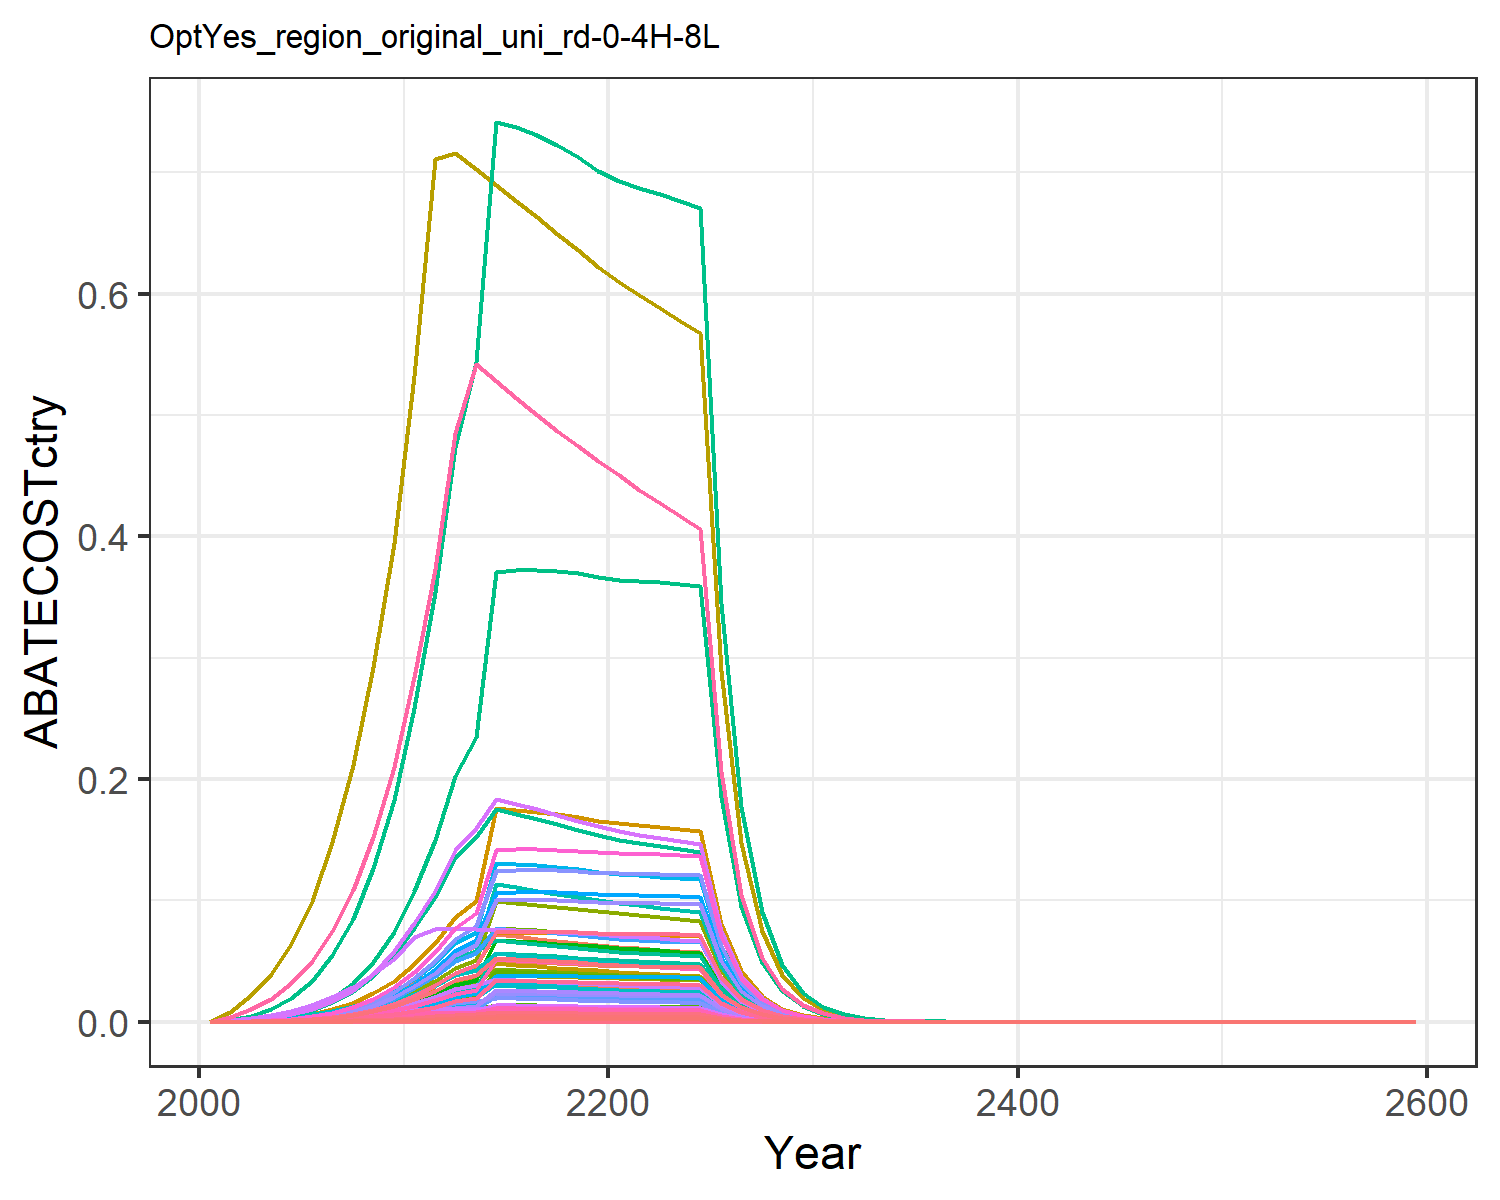

Data behind this chart, as committed beside it:
0.0, 0.0, 0.0, 0.0, 0.0, 0.0, 0.0, 0.0, 0.0, 0.0, 0.0, 0.0, 0.0, 0.0, 0.0, 0.0, 0.0, 0.0, 0.0, 0.0, 0.0, 0.0, 0.0, 0.0
9.529736375760271e-6, 1.6656030548042243e-5, 9.068481517176824e-6, 0.0002034, 9.527077753514493e-5, 6.915096175418776e-6, 0.0002476, 3.800090673775164e-5, 4.2151092499570236e-5, 6.711256571613654e-7, 4.506071355122306e-5, 2.136940161678884e-6, 3.0085111261069527e-6, 8.664254221543279e-5, 3.617923008208863e-5, 2.0807013362040508e-5, 1.2511814290055608e-6, 1.1235733095355024e-5, 4.38532941793641e-5, 3.314851041072943e-7, 8.688570559601215e-6, 0.0003378, 5.503043928601081e-7, 4.596362645249029e-6
3.161884258824059e-5, 5.7541091558283826e-5, 2.438908975537733e-5, 0.0006265, 0.0002879, 1.8597700284210274e-5, 0.000642, 0.0001007, 0.0001134, 2.3185177749553683e-6, 0.0001195, 7.382423389718837e-6, 1.0393413584473976e-5, 0.0002875, 9.730168033988638e-5, 6.410320498854681e-5, 3.7803211113430772e-6, 3.0217771565287073e-5, 0.0001179, 1.0015495020163004e-6, 2.6251657795112965e-5, 0.001021, 1.6626903706901607e-6, 1.5250334450831416e-5
6.992391606243636e-5, 0.0001323, 4.456289997173331e-5, 0.001291, 0.0005837, 3.398107374166397e-5, 0.001136, 0.0001828, 0.0002071, 5.330001292333281e-6, 0.0002168, 1.697132824807017e-5, 2.389324267227883e-5, 0.0006357, 0.0001778, 0.000132, 7.665847174216646e-6, 5.521286547136008e-5, 0.0002155, 2.0309717597355086e-6, 5.323388960883057e-5, 0.00207, 3.371652805235904e-6, 3.3725557888086964e-5
0.0001393, 0.000274, 7.521030128145301e-5, 0.002413, 0.001071, 5.735099815314852e-5, 0.001846, 0.000307, 0.0003496, 1.1039493461504554e-5, 0.000364, 3.5150998461691006e-5, 4.948766084431757e-5, 0.001266, 0.0003001, 0.0002469, 1.4061205613549442e-5, 9.318460534093037e-5, 0.0003637, 3.7253431825519782e-6, 9.764513306714212e-5, 0.003796, 6.184509327472664e-6, 6.717971010952331e-5
0.0002526, 0.0005081, 0.0001196, 0.004136, 0.001815, 9.121349946021483e-5, 0.002813, 0.0004849, 0.000556, 2.0474599093159133e-5, 0.000575, 6.519344422251142e-5, 9.17831981493414e-5, 0.002296, 0.0004772, 0.0004232, 2.3830517302634753e-5, 0.0001482, 0.0005784, 6.313601949217751e-6, 0.0001655, 0.006434, 1.0481324332148822e-5, 0.0001218
0.0004271, 0.0008671, 0.0001817, 0.006679, 0.002909, 0.0001385, 0.00408, 0.0007292, 0.0008443, 3.493662603993926e-5, 0.0008647, 0.0001112, 0.0001566, 0.003883, 0.0007247, 0.0006833, 3.8200924367694835e-5, 0.0002251, 0.0008784, 1.0120864246750194e-5, 0.0002653, 0.01031, 1.6801829058130768e-5, 0.000206
0.0006888, 0.001414, 0.0002649, 0.01036, 0.004464, 0.000202, 0.005713, 0.001055, 0.001231, 5.695876420620258e-5, 0.001251, 0.0001814, 0.0002553, 0.006263, 0.001057, 0.00106, 5.862610168531325e-5, 0.0003282, 0.001281, 1.5532263323318967e-5, 0.0004071, 0.01583, 2.5785390148679932e-5, 0.0003322
0.001067, 0.002217, 0.0003734, 0.01555, 0.006604, 0.0002847, 0.007768, 0.001478, 0.001735, 8.934637836878464e-5, 0.001752, 0.0002845, 0.0004005, 0.009703, 0.00149, 0.001591, 8.672547542888596e-5, 0.0004626, 0.001806, 2.2976846191002002e-5, 0.0006022, 0.02342, 3.814427627760547e-5, 0.0005148
0.001601, 0.003371, 0.0005122, 0.02271, 0.009485, 0.0003906, 0.01032, 0.002017, 0.002381, 0.0001358, 0.002392, 0.0004325, 0.0006089, 0.01455, 0.002044, 0.002324, 0.0001246, 0.0006347, 0.002477, 3.3003465581262226e-5, 0.0008651, 0.03363, 5.478964775170519e-5, 0.000772
0.002326, 0.004878, 0.0007017, 0.03187, 0.01337, 0.0005351, 0.01373, 0.002746, 0.003262, 0.0001965, 0.003257, 0.0006258, 0.000881, 0.02115, 0.0028, 0.003261, 0.0001755, 0.0008694, 0.003393, 4.650317991355964e-5, 0.001219, 0.04739, 7.720076670507827e-5, 0.001122
0.003242, 0.006639, 0.0007645, 0.04235, 0.01821, 0.000583, 0.01802, 0.003676, 0.003553, 0.0002675, 0.004359, 0.0008517, 0.001199, 0.02947, 0.00305, 0.004333, 0.0002392, 0.0009472, 0.003697, 6.337612699785215e-5, 0.001661, 0.06459, 0.0001052, 0.001563
0.004374, 0.008802, 0.0007656, 0.05555, 0.02443, 0.0005838, 0.0234, 0.00486, 0.003559, 0.0003547, 0.005763, 0.001129, 0.00159, 0.03977, 0.003054, 0.005684, 0.0003209, 0.0009486, 0.003702, 8.501760551878431e-5, 0.002228, 0.08664, 0.0001411, 0.00211
0.005073, 0.01002, 0.0007627, 0.06247, 0.02805, 0.0005816, 0.02611, 0.005509, 0.003545, 0.0004039, 0.006532, 0.001286, 0.00181, 0.04612, 0.003043, 0.006392, 0.0003684, 0.000945, 0.003688, 9.761188128440172e-5, 0.002559, 0.09947, 0.000162, 0.002447
0.008009, 0.01357, 0.0007571, 0.07204, 0.0496, 0.0005773, 0.03471, 0.01081, 0.003519, 0.0005468, 0.01282, 0.001741, 0.002451, 0.07282, 0.003021, 0.007371, 0.0006514, 0.0009381, 0.003661, 0.0001726, 0.004524, 0.1759, 0.0002865, 0.003863
0.008044, 0.01339, 0.0007496, 0.07033, 0.04926, 0.0005716, 0.03374, 0.01064, 0.003484, 0.0005396, 0.01262, 0.001718, 0.002419, 0.07313, 0.002991, 0.007196, 0.000647, 0.0009288, 0.003625, 0.0001714, 0.004493, 0.1747, 0.0002846, 0.00388
0.008051, 0.01317, 0.0007407, 0.06856, 0.04879, 0.0005648, 0.03281, 0.01047, 0.003443, 0.0005308, 0.01241, 0.00169, 0.002379, 0.07319, 0.002955, 0.007015, 0.0006408, 0.0009178, 0.003582, 0.0001698, 0.00445, 0.173, 0.0002818, 0.003883
0.00803, 0.01292, 0.0007307, 0.06674, 0.04821, 0.0005572, 0.03192, 0.01028, 0.003397, 0.0005205, 0.0122, 0.001657, 0.002333, 0.07301, 0.002915, 0.006829, 0.0006331, 0.0009054, 0.003534, 0.0001677, 0.004396, 0.1709, 0.0002784, 0.003873
0.007983, 0.01263, 0.0007199, 0.06491, 0.04752, 0.0005489, 0.03107, 0.0101, 0.003346, 0.000509, 0.01198, 0.001621, 0.002282, 0.07258, 0.002872, 0.006641, 0.0006241, 0.0008919, 0.003481, 0.0001653, 0.004334, 0.1685, 0.0002745, 0.003851
0.007913, 0.01232, 0.0007083, 0.06306, 0.04676, 0.0005401, 0.03026, 0.009917, 0.003292, 0.0004965, 0.01176, 0.001581, 0.002226, 0.07194, 0.002826, 0.006452, 0.0006141, 0.0008776, 0.003425, 0.0001627, 0.004264, 0.1658, 0.0002701, 0.003817
0.007864, 0.01206, 0.0006976, 0.06155, 0.04614, 0.0005319, 0.02949, 0.009739, 0.003243, 0.000486, 0.01155, 0.001548, 0.002179, 0.0715, 0.002783, 0.006297, 0.000606, 0.0008643, 0.003373, 0.0001605, 0.004208, 0.1636, 0.0002665, 0.003793
0.007847, 0.01187, 0.000688, 0.06041, 0.04572, 0.0005246, 0.02877, 0.009569, 0.003198, 0.0004782, 0.01135, 0.001523, 0.002144, 0.07134, 0.002745, 0.006181, 0.0006004, 0.0008524, 0.003327, 0.0001591, 0.004169, 0.1621, 0.0002641, 0.003785
0.007825, 0.01176, 0.0006784, 0.05936, 0.04531, 0.0005173, 0.02808, 0.009402, 0.003153, 0.0004737, 0.01115, 0.001508, 0.002124, 0.07114, 0.002706, 0.006073, 0.000595, 0.0008405, 0.003281, 0.0001576, 0.004132, 0.1606, 0.0002617, 0.003774
0.007795, 0.01166, 0.0006687, 0.05835, 0.04488, 0.0005099, 0.02742, 0.009238, 0.003108, 0.0004697, 0.01095, 0.001496, 0.002106, 0.07088, 0.002668, 0.00597, 0.0005894, 0.0008286, 0.003234, 0.0001562, 0.004093, 0.1591, 0.0002593, 0.00376
0.007756, 0.01156, 0.000659, 0.05736, 0.04444, 0.0005025, 0.02679, 0.009076, 0.003063, 0.0004656, 0.01076, 0.001483, 0.002087, 0.07052, 0.002629, 0.005869, 0.0005836, 0.0008165, 0.003187, 0.0001546, 0.004053, 0.1576, 0.0002567, 0.003741
0.003999, 0.00594, 0.0003368, 0.02926, 0.02281, 0.0002568, 0.01359, 0.004626, 0.001566, 0.0002393, 0.005486, 0.0007621, 0.001073, 0.03636, 0.001344, 0.002993, 0.0002996, 0.0004173, 0.001629, 7.937036596381683e-5, 0.00208, 0.08088, 0.0001318, 0.001929
0.002059, 0.00305, 0.0001721, 0.01492, 0.0117, 0.0001312, 0.006893, 0.002358, 0.0007997, 0.0001229, 0.002796, 0.0003914, 0.000551, 0.01872, 0.0006864, 0.001526, 0.0001537, 0.0002132, 0.000832, 4.071117368907692e-5, 0.001067, 0.04149, 6.758535283183753e-5, 0.0009931
0.001059, 0.001565, 8.78197409113639e-5, 0.007602, 0.005995, 6.69662228844127e-5, 0.003497, 0.001201, 0.0004082, 6.303964634826624e-5, 0.001424, 0.0002007, 0.0002826, 0.009624, 0.0003504, 0.0007778, 7.873534110096008e-5, 0.0001088, 0.0004247, 2.085995854535584e-5, 0.0005468, 0.02126, 3.4629992962439326e-5, 0.0005106
0.0005434, 0.0008015, 4.4793372179645545e-5, 0.003871, 0.003069, 3.415681843281822e-5, 0.001774, 0.0006115, 0.0002082, 3.229309280577399e-5, 0.0007251, 0.0001028, 0.0001448, 0.00494, 0.0001787, 0.0003961, 4.030098573431821e-5, 5.5498417601459716e-5, 0.0002166, 1.0677249631482247e-5, 0.0002799, 0.01088, 1.772549445831752e-5, 0.0002621
0.0002785, 0.0004101, 2.2832362817762658e-5, 0.00197, 0.001569, 1.7410630930638725e-5, 0.0008995, 0.0003112, 0.0001061, 1.6523860987315725e-5, 0.000369, 5.2613846293919586e-5, 7.407289394485354e-5, 0.002532, 9.109102843038341e-5, 0.0002016, 2.0608412631075735e-5, 2.8289006717472386e-5, 0.0001104, 5.459945015270729e-6, 0.0001431, 0.005564, 9.064153077918095e-6, 0.0001343
0.0001423, 0.0002092, 1.1609709126380419e-5, 0.001001, 0.0008001, 8.85288843843296e-6, 0.0004552, 0.000158, 5.396293992023403e-5, 8.431261519903085e-6, 0.0001873, 2.684609232748587e-5, 3.779552132909583e-5, 0.001294, 4.6317604206818086e-5, 0.0001024, 1.0507328657744433e-5, 1.438428173577257e-5, 5.614214338879833e-5, 2.783787269581101e-6, 7.296596985801862e-5, 0.002837, 4.621415394710086e-6, 6.865190869190069e-5
7.250921752983607e-5, 0.0001064, 5.886944031909778e-6, 0.0005069, 0.0004066, 4.489040870057046e-6, 0.0002298, 7.994633849495575e-5, 2.736302896563355e-5, 4.288858636752122e-6, 9.479876580975132e-5, 1.3656212023548538e-5, 1.9226025393730757e-5, 0.0006592, 2.348630277377996e-5, 5.186538044169743e-5, 5.339715612460352e-6, 7.293848674063708e-6, 2.8468039324974178e-5, 1.4146918621599021e-6, 3.7080550263553965e-5, 0.001442, 2.348555445309102e-6, 3.4972495119392645e-5
3.6881078231206786e-5, 5.407025409670555e-5, 2.981995584277675e-6, 0.0002566, 0.0002064, 2.2738962659730747e-6, 0.0001159, 4.042203565182757e-5, 1.3860575386090556e-5, 2.1786664420952823e-6, 4.793163969045059e-5, 6.9371208943305815e-6, 9.766490315454488e-6, 0.0003353, 1.1896843384750171e-5, 2.625174682859446e-5, 2.710005020075276e-6, 3.694654547512588e-6, 1.4420311642163956e-5, 7.179824407439719e-7, 1.8819069151715242e-5, 0.0007317, 1.1919355839589766e-6, 1.778840501082613e-5
1.873723848455807e-5, 2.7438253173379573e-5, 1.5094226371730763e-6, 0.0001298, 0.0001046, 1.15099784739436e-6, 5.8437370111456324e-5, 2.0425410586037912e-5, 7.015927978671646e-6, 1.1055764840986521e-6, 2.4220042483071252e-5, 3.5202808378254173e-6, 4.956060191829716e-6, 0.0001704, 6.021928674382818e-6, 1.3278959383134529e-5, 1.374075391783622e-6, 1.8701554220781352e-6, 7.299254547033533e-6, 3.6404434539816113e-7, 9.541982256891874e-6, 0.000371, 6.043565758648584e-7, 9.03730592848372e-6
9.510348105771226e-6, 1.3912158327841985e-5, 7.636279757067245e-7, 6.561584373951589e-5, 5.301217020041042e-5, 5.822982474243696e-7, 2.9458926793887167e-5, 1.0316704256470196e-5, 3.549409388805186e-6, 5.605661188825911e-7, 1.2233341127927839e-5, 1.7849060603395266e-6, 2.512896635050526e-6, 8.646626776934394e-5, 3.0465378550844845e-6, 6.713765840523522e-6, 6.962034380538933e-7, 9.46125335640325e-7, 3.692746376428032e-6, 1.8445052315600293e-7, 4.834640728464105e-6, 0.000188, 3.062096362714354e-7, 4.587011335158194e-6
4.823269304178358e-6, 7.0490805834630775e-6, 3.861614367707454e-7, 3.316275160197875e-5, 2.6843988856071436e-5, 2.944642352139815e-7, 1.4848767275154796e-5, 5.2092768578068985e-6, 1.7949120158937017e-6, 2.840303891923483e-7, 6.1770560875974566e-6, 9.04384952841218e-7, 1.2732467860816854e-6, 4.3852242897992545e-5, 1.5406133257586591e-6, 3.3931888427283415e-6, 3.5253937467613125e-7, 4.784491016557374e-7, 1.8673965487339272e-6, 9.340096376695696e-8, 2.4481367457202263e-6, 9.518278960010412e-5, 1.5505662251926562e-7, 2.326349227675569e-6
2.4444884568114687e-6, 3.5695436529608808e-6, 1.9521078487037826e-7, 1.67556053886134e-5, 1.3586421258832833e-5, 1.488563823282619e-7, 7.483962592310978e-6, 2.6297195983501864e-6, 9.073567426254893e-7, 1.438285264276928e-7, 3.1182687918226785e-6, 4.579663305057186e-7, 6.44752167335544e-7, 2.2224821963926464e-5, 7.788046859833291e-7, 1.714421467198441e-6, 1.7842908817897615e-7, 2.4186367607232684e-7, 9.439988337287071e-7, 4.7272588530815415e-8, 1.2390638852116876e-6, 4.817441562174466e-5, 7.84780758110803e-8, 1.1790205926587665e-6
1.2381464341834724e-6, 1.8066215832973205e-6, 9.865260586742655e-8, 8.463632041405024e-6, 6.873514639880066e-6, 7.522673517465749e-8, 3.7718252757522634e-6, 1.3272587607185521e-6, 4.58545910620778e-7, 7.279466099891581e-8, 1.5738368359951542e-6, 2.317864515899149e-7, 3.2632271646822883e-7, 1.1256990798349417e-5, 3.935802613827654e-7, 8.659927305350635e-7, 9.026916848918633e-8, 1.2222932214044302e-7, 4.770635236418226e-7, 2.3915704006332265e-8, 6.268555635438065e-7, 2.4371947898233725e-5, 3.9702891049870034e-8, 5.971802151741243e-7
6.267910835895476e-7, 9.139481875613742e-7, 4.984246506808014e-8, 4.274199716231554e-6, 3.4760878573769067e-6, 3.80069627878588e-8, 1.9008868144198712e-6, 6.697744226248802e-7, 2.3167212189955426e-7, 3.68259457869848e-8, 7.942050859500412e-7, 1.1725798545218738e-7, 1.650827478391525e-7, 5.698664766666403e-6, 1.9884938929863125e-7, 4.3733303444712297e-7, 4.5651108191463127e-8, 6.175417938039174e-8, 2.4102781475764217e-7, 1.2094698658921076e-8, 3.1701467545020084e-7, 1.232543125144942e-5, 2.0078627123375065e-8, 3.023125729179805e-7
3.1715017883816744e-7, 4.6216517116727807e-7, 2.5176163915731103e-8, 2.1580696537678833e-6, 1.757351936759691e-6, 1.9197877227364886e-8, 9.57963563318705e-7, 3.3793839213965144e-7, 1.1702100423166489e-7, 1.8622138289317206e-8, 4.007205720446103e-7, 5.9294999054419814e-8, 8.347901713708805e-8, 2.8834688259071345e-6, 1.0044175810099436e-7, 2.2081213160125305e-7, 2.3079124201432764e-8, 3.1192946425073164e-8, 1.2174670262195778e-7, 6.1145296047893256e-9, 1.6026820285953696e-7, 6.2311775104205846e-6, 1.0150840746978538e-8, 1.5296721519534222e-7
1.6040565504708808e-7, 2.336213197122124e-7, 1.2714209186872863e-8, 1.0894265424938548e-6, 8.881738628015121e-7, 9.695115897307336e-9, 4.827604189579696e-7, 1.704863786501325e-7, 5.909675246949217e-8, 9.413363001858395e-9, 2.0215933071689378e-7, 2.997321476311352e-8, 4.2198069799565437e-8, 1.4583775658644826e-6, 5.0724070905630654e-8, 1.1146933865227551e-7, 1.1664296981888743e-8, 1.5752743242805557e-8, 6.148327640893592e-8, 3.0903117723325836e-9, 8.100029700395545e-8, 3.1492661677300427e-6, 5.130282243607172e-9, 7.736652220731736e-8
8.109714803366465e-8, 1.1805474234540217e-7, 6.419600576457891e-9, 5.498701765577319e-7, 4.4876763656578335e-7, 4.895213747736697e-9, 2.4327943359777286e-7, 8.599849993398097e-8, 2.983886301097202e-8, 4.756809631745446e-9, 1.0197529753968363e-7, 1.5146221031888977e-8, 2.1323748465241544e-8, 7.373197741262207e-7, 2.5611366781842904e-8, 5.6262320160834603e-8, 5.8936197156855795e-9, 7.953803348360697e-9, 3.104385580542767e-8, 1.561441929789188e-9, 4.092702270356621e-8, 1.5912298190704953e-6, 2.592177876206554e-9, 3.911460791363489e-8
4.098634753350465e-8, 5.963817777835843e-8, 3.2408093408634273e-9, 2.774974282967091e-7, 2.2669442168985743e-7, 2.471252572530236e-9, 1.2259449301738594e-7, 4.337565877586181e-8, 1.506356428487629e-8, 2.4030162011267253e-9, 5.143398679097797e-8, 7.651475956190476e-9, 1.0772201748154525e-8, 3.726400402282659e-7, 1.2929395795006471e-8, 2.8393336864303446e-8, 2.9771547773174533e-9, 4.015321495434979e-9, 1.5671881244387145e-8, 7.887604774368966e-10, 2.0674235366597315e-8, 8.038077932051708e-7, 1.3094354777023868e-9, 1.9768449969652606e-8
2.070786697736421e-8, 3.0119515762751636e-8, 1.635809897925912e-9, 1.4002333625336088e-7, 1.1448961282027683e-7, 1.247373416093283e-9, 6.177729609176327e-8, 2.18755837806259e-8, 7.60338698254891e-9, 1.213613276666016e-9, 2.5939628791154644e-8, 3.8642822308770026e-9, 5.440365759646314e-9, 1.8827196976209193e-7, 6.5261579411636695e-9, 1.4327086847285415e-8, 1.5035804375788171e-9, 2.026747628367815e-9, 7.91043710453447e-9, 3.9835511168084175e-10, 1.0441303252337165e-8, 4.0595459888238875e-7, 6.6131649706133e-10, 9.987775368020017e-9
1.0459412490986698e-8, 1.5207776240772025e-8, 8.255670768935371e-10, 7.064638940048012e-8, 5.781045700779984e-8, 6.295294008335177e-10, 3.113003655900478e-8, 1.103152181096023e-8, 3.837307729725923e-9, 6.127707795751362e-10, 1.30809574568367e-8, 1.951131617163821e-9, 2.746918834697107e-9, 9.509497981539306e-8, 3.293647471911833e-9, 7.228487646919128e-9, 7.592188505420861e-10, 1.0228670930980684e-9, 3.992271012433057e-9, 2.0114568029689418e-10, 5.272238222363294e-9, 2.0498297013764164e-7, 3.3392556739559384e-10, 5.044762097208274e-9
5.2816172209441165e-9, 7.676934158349847e-9, 4.1659854944621813e-10, 3.563957292273892e-8, 2.9185690247116202e-8, 3.1767380575280714e-10, 1.5686409213523738e-8, 5.562587541513017e-9, 1.936386368504292e-9, 3.0932865229480896e-10, 6.596004814872224e-9, 9.849374900114202e-10, 1.3866534264072156e-9, 4.801945457750395e-8, 1.6620439423877596e-9, 3.646615415164316e-9, 3.8329270081195373e-10, 5.161602965859029e-10, 2.014584107488912e-9, 1.0154867862225264e-10, 2.661696856091985e-9, 1.0348593977667234e-7, 1.6858279072738365e-10, 2.547418642408647e-9
2.666398232350391e-9, 3.874570213145772e-9, 2.1020067690380092e-10, 1.797762767789016e-8, 1.4732083111756335e-8, 1.6028680150857595e-10, 7.904255412399745e-9, 2.804704092769573e-9, 9.770310673139817e-10, 1.5611903886793433e-10, 3.3257618980622824e-9, 4.971007151934598e-10, 6.998478756093405e-10, 2.424238324128283e-8, 8.386077248664805e-10, 1.839457907096626e-9, 1.934749487396208e-10, 2.6043596137684143e-10, 1.0164868399967327e-9, 5.125880390990169e-11, 1.3435467508301324e-9, 5.2236676699424224e-8, 8.509566377149636e-11, 1.2860516544515254e-9
1.3458332454568206e-9, 1.955155055026178e-9, 1.0604887264180943e-10, 9.067626397189398e-9, 7.435250918666421e-9, 8.086669771822505e-11, 3.982834180032172e-9, 1.4140631447341417e-9, 4.92924403245811e-10, 7.877955779272035e-11, 1.6767677347263427e-9, 2.508430413443266e-10, 3.5315171398997546e-10, 1.2236058709979034e-8, 4.2308809429526076e-10, 9.277929977057811e-10, 9.764639389030058e-11, 1.3139320246832394e-10, 5.128303344437975e-10, 2.5870208983324273e-11, 6.780851789662544e-10, 2.6363739294107964e-8, 4.294759997156416e-11, 6.491194942062068e-10
6.791635747025217e-10, 9.864346982375963e-10, 5.349802758435402e-11, 4.573195802810918e-9, 3.752065253476859e-9, 4.079448199131188e-11, 2.0068625386788556e-9, 7.128935199641147e-10, 2.4866349509357404e-10, 3.974666311952067e-11, 8.453348473317695e-10, 1.2655788049003546e-10, 1.7817569175715688e-10, 6.174825448689597e-9, 2.1343346680986879e-10, 4.679260985323118e-10, 4.927549125790963e-11, 6.628337477748668e-11, 2.587053562637445e-10, 1.3054934297217458e-11, 3.4218345375669557e-10, 1.3303985465884845e-8, 2.167273160465604e-11, 3.275727639976216e-10
3.426749068689916e-10, 4.976130038514613e-10, 2.6985659481083973e-11, 2.3062913598080347e-9, 1.893188453797368e-9, 2.0577693224090247e-11, 1.0112009302953624e-9, 3.5938251806673504e-10, 1.2543169733483567e-10, 2.0050446789142505e-11, 4.2614858676081495e-10, 6.384289521063862e-11, 8.988181513383392e-11, 3.115534775976157e-9, 1.0766084503053373e-10, 2.359780697363622e-10, 2.486305136037342e-11, 3.343488838316437e-11, 1.3049704756045395e-10, 6.587159126209952e-12, 1.7265631591358387e-10, 6.7128234644004785e-9, 1.0935461529663713e-11, 1.6527824897686811e-10
1.7287099369856263e-10, 2.509906048441694e-10, 1.361116435823857e-11, 1.162999944846924e-9, 9.551485627974925e-10, 1.0379081703852208e-11, 5.095091762740259e-10, 1.8116226374581462e-10, 6.326587828450227e-11, 1.0113228006607556e-11, 2.1481858128483868e-10, 3.220166426499639e-11, 4.5335413203282877e-11, 1.5717100430447746e-9, 5.4302525298098974e-11, 1.1899731615493548e-10, 1.2543868903271213e-11, 1.6864059275690956e-11, 6.582076542747758e-11, 3.3233435159071802e-12, 8.710830222526828e-11, 3.3867434969163738e-9, 5.51714243906091e-12, 8.337877844178697e-11
8.71967484079437e-11, 1.2658174951931522e-10, 6.864795429043605e-12, 5.864338548201712e-10, 4.818435543816999e-10, 5.234693429820231e-12, 2.567210885678542e-10, 9.131853686987705e-11, 3.190816748891894e-11, 5.100390491344958e-12, 1.0828369070789682e-10, 1.6240221432302542e-11, 2.2863947126688317e-11, 7.927761752361182e-10, 2.7387497325038225e-11, 6.000348936833229e-11, 6.328002379386657e-12, 8.505394100307912e-12, 3.319672569887129e-11, 1.6765262646116764e-12, 4.394350323623688e-11, 1.7085096370283495e-9, 2.7832314536297494e-12, 4.205655449072964e-11
4.397669563734959e-11, 6.383187330189425e-11, 3.4620458159098358e-12, 2.95688621578672e-10, 2.430542593910463e-10, 2.639954631365421e-12, 1.293499682526412e-10, 4.602907980835582e-11, 1.609189070383592e-11, 2.571993836947552e-12, 5.458036026835666e-11, 8.189519901549954e-12, 1.1529691932005406e-11, 3.9982771380182315e-10, 1.3812031473106867e-11, 3.025464665008697e-11, 3.192006861480633e-12, 4.28943067014855e-12, 1.674173491338774e-11, 8.456828899946874e-13, 2.2166231211366898e-11, 8.618161241634783e-10, 1.4039334002172054e-12, 2.121074845293123e-11
2.217656512022749e-11, 3.2185588229355974e-11, 1.745876252087044e-12, 1.4908317157172598e-10, 1.2259311968198745e-10, 1.3313036113812455e-12, 6.517283308915903e-11, 2.3200073141433223e-11, 8.114984990059727e-12, 1.296862057814284e-12, 2.7510181728242594e-11, 4.1293557859531065e-12, 5.813552035043304e-12, 2.016250926426404e-10, 6.96527400970829e-12, 1.5254082667421107e-11, 1.6100029687841619e-12, 2.1631184392682812e-12, 8.442695145655874e-12, 4.2655045011709396e-13, 1.1180332501072033e-11, 4.3468782451352464e-10, 7.081240863236966e-13, 1.0696154804220826e-11
1.1182015276751417e-11, 1.622731754898315e-11, 8.803834024972524e-13, 7.516281789828045e-11, 6.182980991984258e-11, 6.7132914016306e-13, 3.28369342482549e-11, 1.169315092126715e-11, 4.092098788916181e-12, 6.538514157148661e-13, 1.3865503994697934e-11, 2.0819370189504467e-12, 2.9310744389049377e-12, 1.0166474627082812e-10, 3.5123403647092715e-12, 7.690605355716306e-12, 8.120046034274569e-13, 1.0907838223305015e-12, 4.257351384265795e-12, 2.1513061516321187e-13, 5.638797961705604e-12, 2.1923469794928544e-10, 3.571422096984893e-13, 5.3932863712154725e-12
5.637729962968073e-12, 8.180825054600335e-12, 4.4392547383854337e-13, 3.789306242692678e-11, 3.118183301961883e-11, 3.38511727734938e-13, 1.6544534777874824e-11, 5.893322286568399e-12, 2.0634042948911846e-12, 3.2963205579231805e-13, 6.988183446588187e-12, 1.0495858280530794e-12, 1.477669191738637e-12, 5.125716358304847e-11, 1.7710662834658243e-12, 3.8771908370891784e-12, 4.0950784076583553e-13, 5.500180078474351e-13, 2.1467314413202716e-12, 1.0849405696255181e-13, 2.8437424714909887e-12, 1.1056381626312132e-10, 1.8011293842748952e-13, 2.7191782001126273e-12
2.8421742791705896e-12, 4.123973525309519e-12, 2.238360392759105e-13, 1.9102939961953086e-11, 1.5724612986682643e-11, 1.706843352093645e-13, 8.335711617567754e-12, 2.9701367259419227e-12, 1.0404094200760524e-12, 1.6616830968857352e-13, 3.5219285986846703e-12, 5.290987325290543e-13, 7.448965825847702e-13, 2.5840505472220825e-11, 8.930067895366575e-13, 1.954599048962539e-12, 2.065097426120955e-13, 2.773300016835107e-13, 1.0824246219962608e-12, 5.471221194782998e-14, 1.4340641799298178e-12, 5.575596598103787e-11, 9.082872866660917e-14, 1.3708315920780212e-12
1.4327251002606815e-12, 2.078767928540462e-12, 1.1285827250716583e-13, 9.629994728160093e-12, 7.929308308866111e-12, 8.605914971546773e-14, 4.1997860745662286e-12, 1.4968606597873837e-12, 5.245750873264412e-13, 8.376032261130011e-14, 1.7749473685523106e-12, 2.6670236107547676e-13, 3.754794051061212e-13, 1.3026062850824973e-11, 4.502545878237571e-13, 9.85334120018432e-13, 1.0413479933291146e-13, 1.3982996217079168e-13, 5.457591786957026e-13, 2.758923206324935e-14, 7.231425680870568e-13, 2.8115556465314898e-11, 4.5801381153853696e-14, 6.910289930474071e-13
7.221774272602524e-13, 1.0477802689690758e-12, 5.690124627296378e-14, 4.854433563920035e-12, 3.9982491019514125e-12, 4.338957847942221e-14, 2.115963695433713e-12, 7.543553259337445e-13, 2.64481952182354e-13, 4.221847573732008e-14, 8.94499425824783e-13, 1.3442841203469693e-13, 1.892562929574669e-13, 6.5658991771886464e-12, 2.2701080406546782e-13, 4.967021435542337e-13, 5.250859869443553e-14, 7.049991938618621e-14, 2.751626154008591e-13, 1.3911506278180014e-14, 3.646350994076013e-13, 1.4176898414028823e-11, 2.309474218095031e-14, 3.483191159772513e-13
3.639960465079337e-13, 5.280936220668564e-13, 2.8687754860786355e-14, 2.447028137024326e-12, 2.015977018154926e-12, 2.187561209044993e-14, 1.0660706510468796e-12, 3.801553292885105e-13, 1.3334318501411603e-13, 2.127861005838532e-14, 4.5078056995473595e-13, 6.775350626706076e-14, 9.538740536237808e-14, 3.309382503595044e-12, 1.1445145272458608e-13, 2.5037815534878075e-13, 2.6475621084198306e-14, 3.554376287918106e-14, 1.387280274953022e-13, 7.01438960645071e-15, 1.83854472713965e-13, 7.14820429208626e-12, 1.1644714546246093e-14, 1.755618167405938e-13
